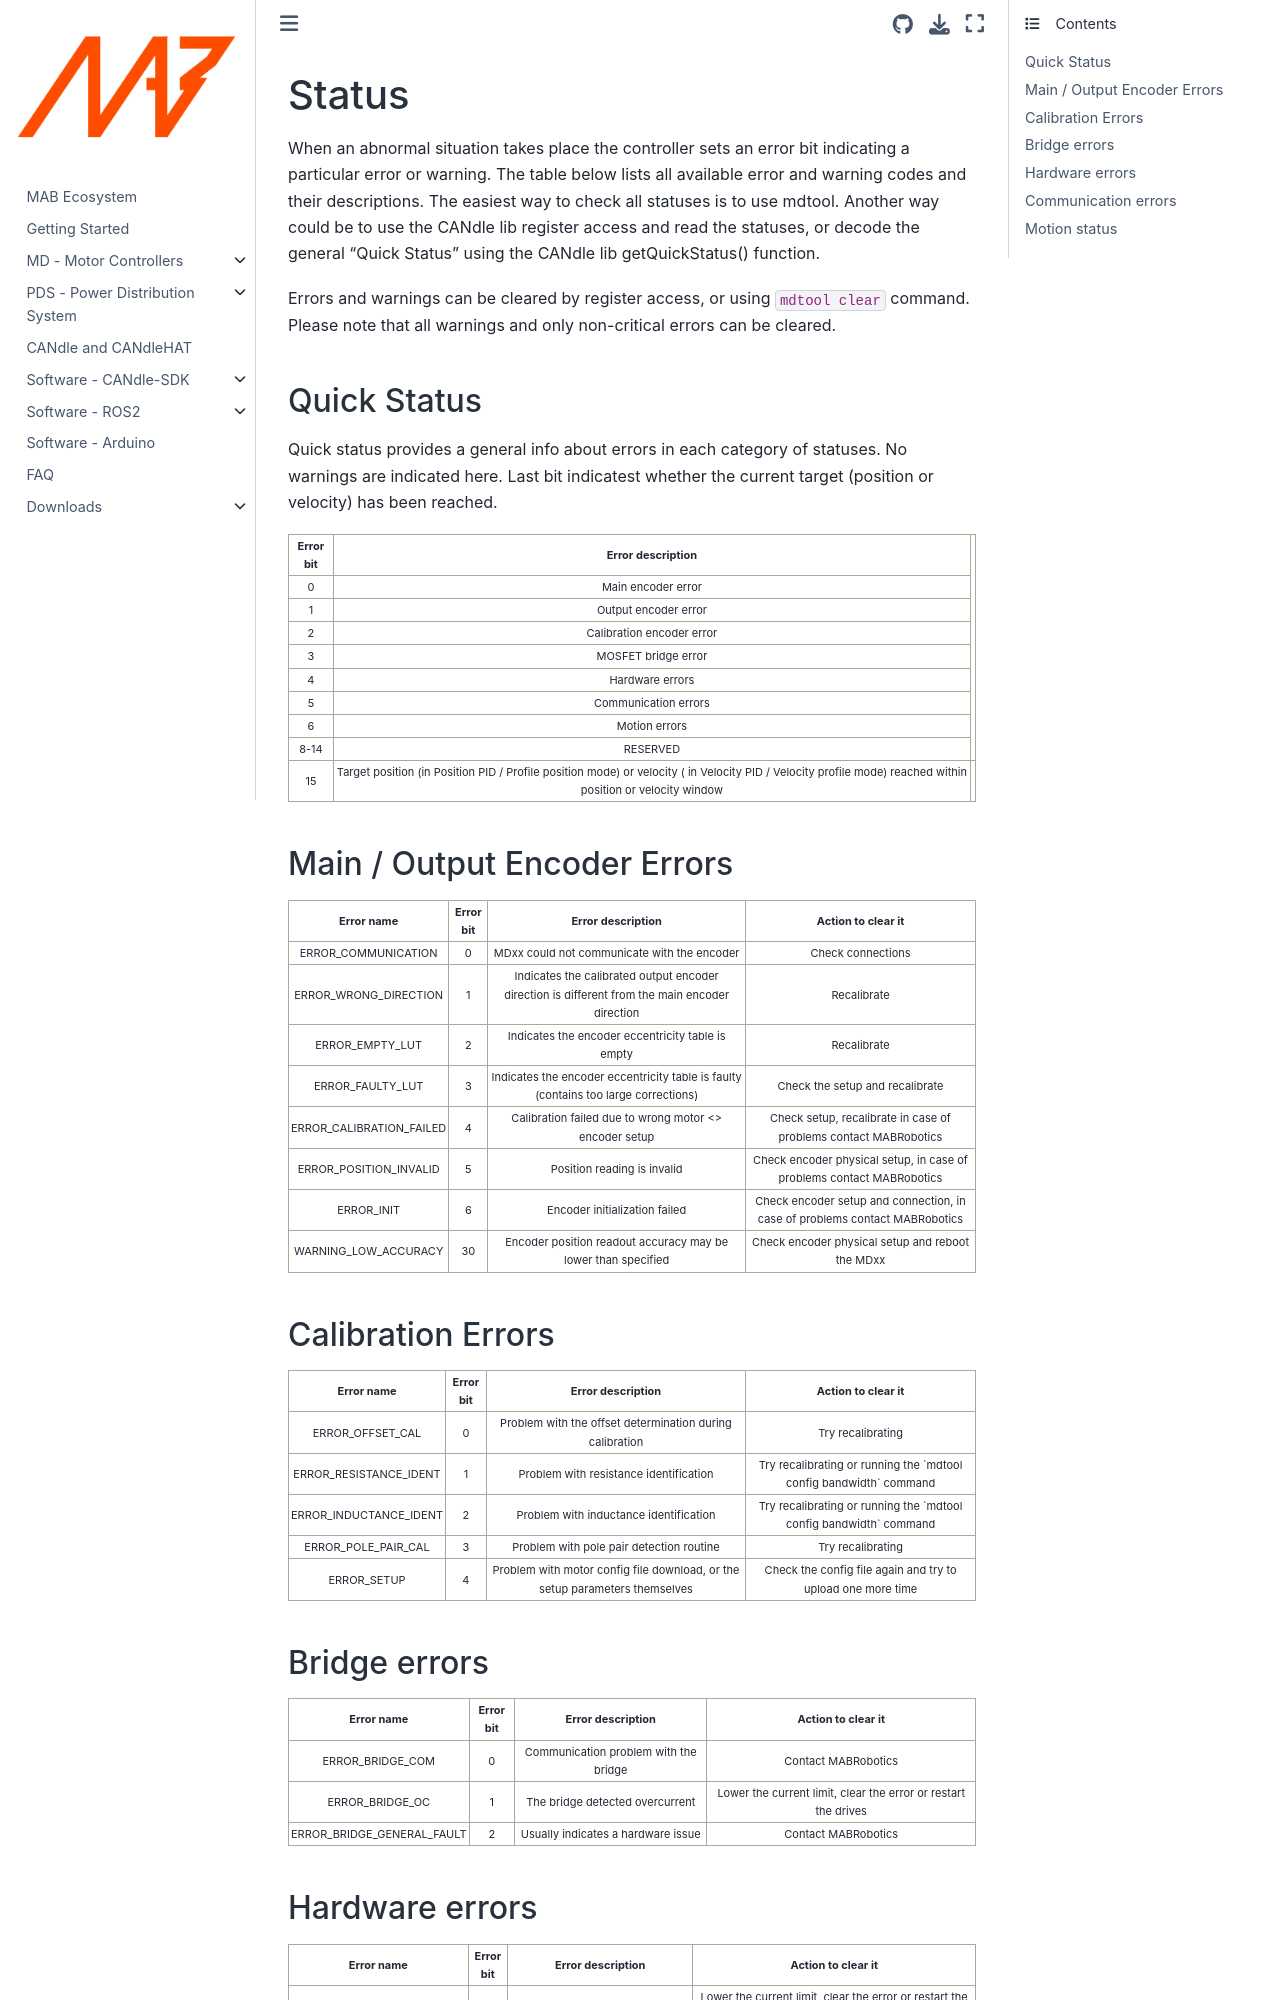

repository: mabrobotics/MD80-x-CANdle-Documentation · page: candlelib/md_x_candle_ecosystem_overview/Status_codes.html · generator: jekyll

(status_legacy)=

# Status

When an abnormal situation takes place the controller sets an error bit indicating a particular
error or warning. The table below lists all available error and warning codes and their
descriptions. The easiest way to check all statuses is to use mdtool. Another way could be to use
the CANdle lib register access and read the statuses, or decode the general "Quick Status" using the
CANdle lib getQuickStatus() function.

Errors and warnings can be cleared by register access, or using `mdtool clear` command. Please note
that all warnings and only non-critical errors can be cleared.

(quick_status_legacy)=

## Quick Status

Quick status provides a general info about errors in each category of statuses. No warnings are
indicated here. Last bit indicatest whether the current target (position or velocity) has been
reached.

<table border="1" cellpadding="2" cellspacing="0"  class="gridlines sheet0" id="sheet0" style="float:center;text-align:center;font-size:11px ;width:100%">
	<tbody>
		<tr>
			<td> <b>Error bit</b></td>
			<td> <b>Error description</b></td>
		</tr>
		<tr>
			<td>0</td>
			<td>Main encoder error</td>
		</tr>
		<tr>
			<td>1</td>
			<td>Output encoder error</td>
		</tr>
		<tr>
			<td>2</td>
			<td>Calibration encoder error</td>
		</tr>
		<tr>
			<td>3</td>
			<td>MOSFET bridge error</td>
		</tr>
		<tr>
			<td>4</td>
			<td>Hardware errors</td>
		</tr>
    	<tr>
			<td>5</td>
			<td>Communication errors</td>
		</tr>
   		<tr>
			<td>6</td>
			<td>Motion errors</td>
		</tr>
       	<tr>
			<td>8-14</td>
			<td>RESERVED</td>
		</tr>
		</tr>
			<tr>
			<td>15</td>
			<td>Target position (in Position PID / Profile position mode) or velocity ( in Velocity PID / Velocity profile mode) reached within position or velocity window <td>
		</tr>
	</tbody>
</table>
<p></p>

## Main / Output Encoder Errors

<table border="1" cellpadding="2" cellspacing="0"  class="gridlines sheet0" id="sheet0" style="float:center;text-align:center;font-size:11px ;width:100%">
	<tbody>
		<tr>
			<td> <b>Error name</b></td>
			<td> <b>Error bit</b></td>
			<td> <b>Error description</b></td>
      		<td> <b>Action to clear it</b></td>
		</tr>
		<tr>
			<td>ERROR_COMMUNICATION </td>
			<td>0</td>
			<td>MDxx could not communicate with the encoder </td>
      		<td>Check connections </td>
		</tr>
    	<tr>
			<td>ERROR_WRONG_DIRECTION</td>
			<td>1</td>
			<td>Indicates the calibrated output encoder direction is different from the main encoder direction</td>
      		<td>Recalibrate</td>
		</tr>
   		 <tr>
			<td>ERROR_EMPTY_LUT</td>
			<td>2</td>
			<td>Indicates the encoder eccentricity table is empty</td>
      		<td>Recalibrate</td>
		</tr>
    	<tr>
			<td>ERROR_FAULTY_LUT</td>
			<td>3</td>
			<td>Indicates the encoder eccentricity table is faulty (contains too large corrections)</td>
    		<td>Check the setup and recalibrate</td>
		</tr>
    	<tr>
			<td>ERROR_CALIBRATION_FAILED</td>
			<td>4</td>
			<td>Calibration failed due to wrong motor <> encoder setup</td>
			<td>Check setup, recalibrate in case of problems contact MABRobotics</td>
		</tr>
    	<tr>
			<td>ERROR_POSITION_INVALID</td>
			<td>5</td>
			<td>Position reading is invalid</td>
			<td>Check encoder physical setup, in case of problems contact MABRobotics</td>
		</tr>
		<tr>
			<td>ERROR_INIT</td>
			<td>6</td>
			<td>Encoder initialization failed</td>
			<td>Check encoder setup and connection, in case of problems contact MABRobotics</td>
		</tr>
		<tr>
			<td>WARNING_LOW_ACCURACY</td>
			<td>30</td>
			<td>Encoder position readout accuracy may be lower than specified</td>
			<td>Check encoder physical setup and reboot the MDxx</td>
		</tr>
	</tbody>
</table>
<p></p>

## Calibration Errors

<table border="1" cellpadding="2" cellspacing="0"  class="gridlines sheet0" id="sheet0" style="float:center;text-align:center;font-size:11px ;width:100%">
	<tbody>
		<tr>
			<td> <b>Error name</b></td>
			<td> <b>Error bit</b></td>
			<td> <b>Error description</b></td>
      		<td> <b>Action to clear it</b></td>
		</tr>
		<tr>
			<td>ERROR_OFFSET_CAL </td>
			<td>0</td>
			<td>Problem with the offset determination during calibration </td>
      		<td>Try recalibrating</td>
		</tr>
    	<tr>
			<td>ERROR_RESISTANCE_IDENT</td>
			<td>1</td>
			<td>Problem with resistance identification</td>
    		<td>Try recalibrating or running the `mdtool config bandwidth` command</td>
		</tr>
    	<tr>
			<td>ERROR_INDUCTANCE_IDENT</td>
			<td>2</td>
			<td>Problem with inductance identification</td>
      		<td>Try recalibrating or running the `mdtool config bandwidth` command</td>
		</tr>
    	<tr>
			<td>ERROR_POLE_PAIR_CAL</td>
			<td>3</td>
			<td>Problem with pole pair detection routine</td>
      		<td>Try recalibrating</td>
		</tr>
    	<tr>
			<td>ERROR_SETUP</td>
			<td>4</td>
			<td>Problem with motor config file download, or the setup parameters themselves</td>
      		<td>Check the config file again and try to upload one more time</td>
		</tr>
	</tbody>
</table>
<p></p>

## Bridge errors

<table border="1" cellpadding="2" cellspacing="0"  class="gridlines sheet0" id="sheet0" style="float:center;text-align:center;font-size:11px ;width:100%">
	<tbody>
		<tr>
			<td> <b>Error name</b></td>
			<td> <b>Error bit</b></td>
			<td> <b>Error description</b></td>
      		<td> <b>Action to clear it</b></td>
		</tr>
		<tr>
			<td>ERROR_BRIDGE_COM</td>
			<td>0</td>
			<td>Communication problem with the bridge</td>
      		<td>Contact MABRobotics</td>
		</tr>
    	<tr>
			<td>ERROR_BRIDGE_OC</td>
			<td>1</td>
			<td>The bridge detected overcurrent</td>
      		<td>Lower the current limit, clear the error or restart the drives</td>
		</tr>
    	<tr>
			<td>ERROR_BRIDGE_GENERAL_FAULT</td>
			<td>2</td>
			<td>Usually indicates a hardware issue</td>
      		<td>Contact MABRobotics</td>
		</tr>
	</tbody>
</table>
<p></p>
